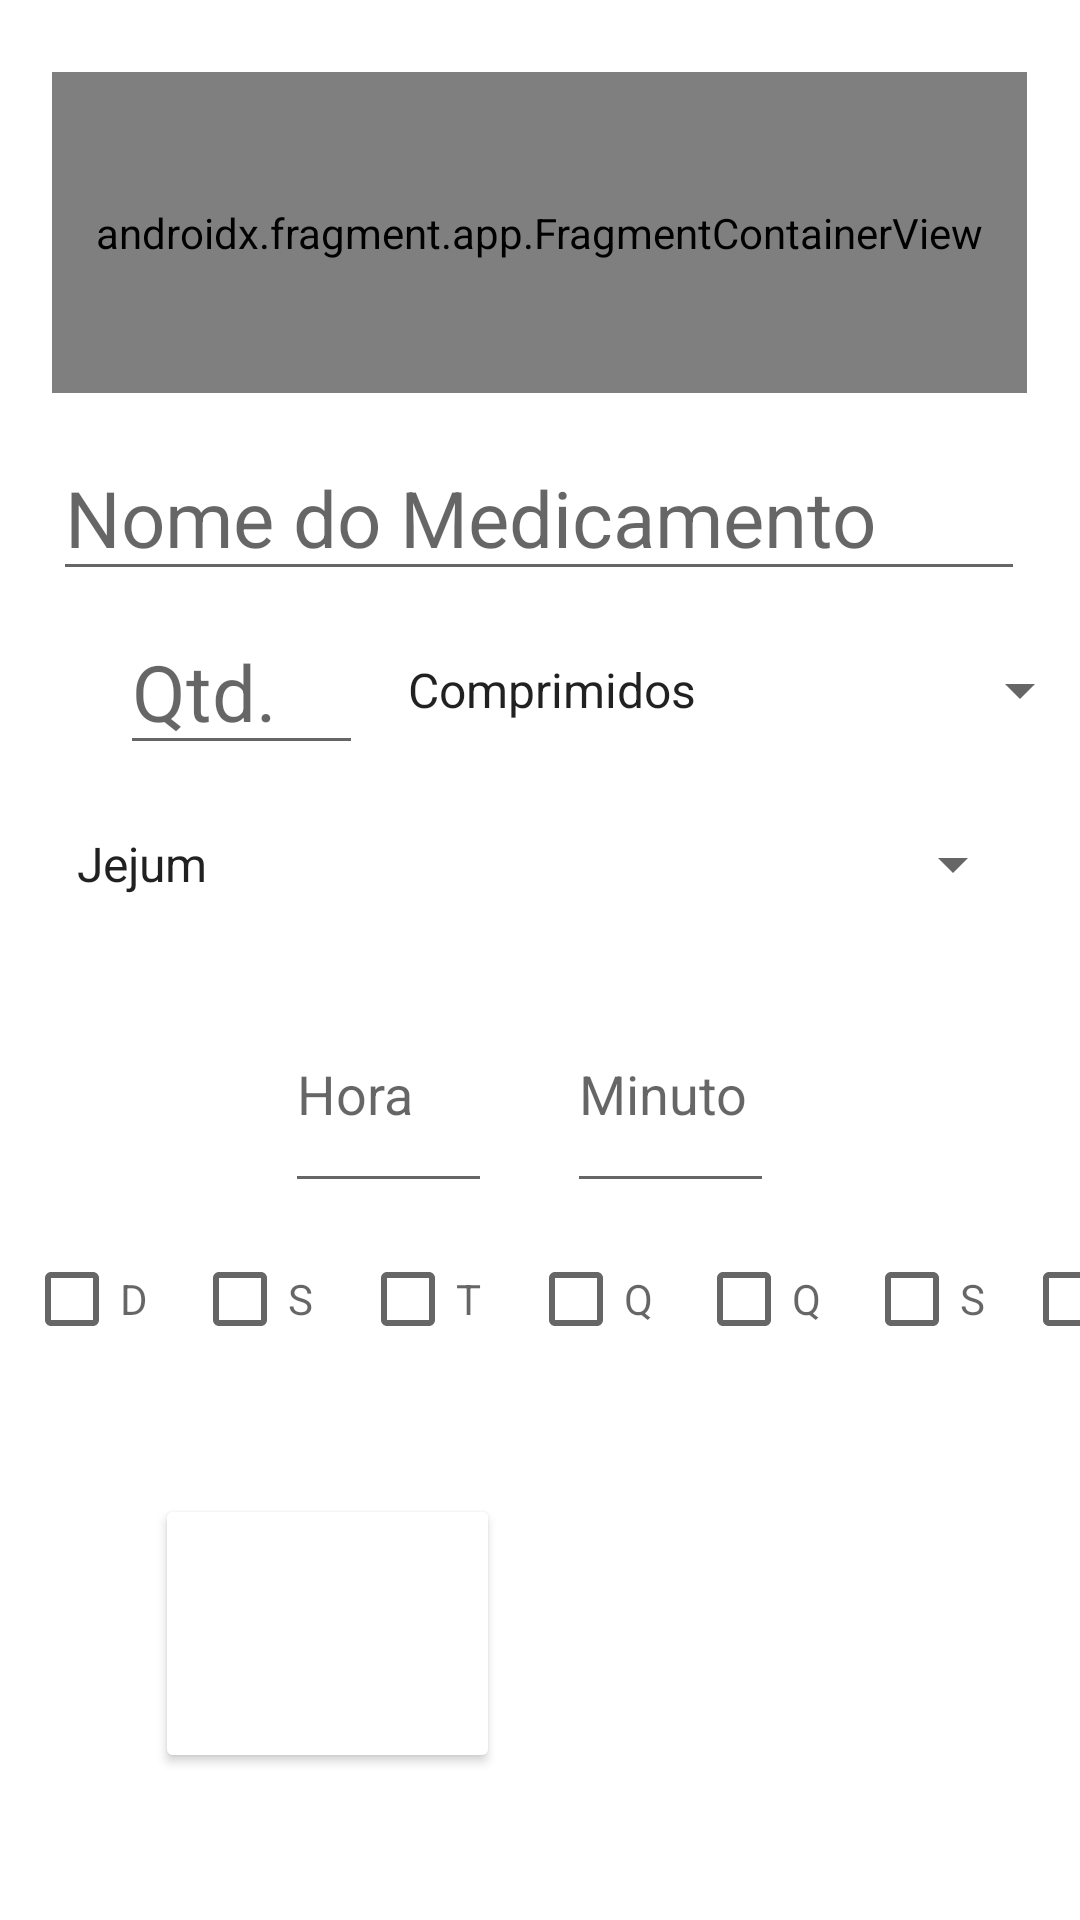

Android layout source for this screen:
<!-- AndroidManifest.xml: application theme AppTheme -->
<!-- res/layout/activity_edit_alerta.xml -->
<?xml version="1.0" encoding="utf-8"?>
<androidx.constraintlayout.widget.ConstraintLayout xmlns:android="http://schemas.android.com/apk/res/android"
    xmlns:app="http://schemas.android.com/apk/res-auto"
    xmlns:tools="http://schemas.android.com/tools"
    android:layout_width="match_parent"
    android:layout_height="match_parent">

    <androidx.fragment.app.FragmentContainerView
        android:id="@+id/clock_fragment"
        android:name="com.android.medialerta.presentation.clock.ClockFragment"
        android:layout_width="325dp"
        android:layout_height="107dp"
        android:layout_marginTop="24dp"
        app:layout_constraintEnd_toEndOf="parent"
        app:layout_constraintHorizontal_bias="0.494"
        app:layout_constraintStart_toStartOf="parent"
        app:layout_constraintTop_toTopOf="parent"
        tools:layout="@layout/fragment_clock" />

    <EditText
        android:id="@+id/txtNomeMedicamentoEdit"
        android:layout_width="324dp"
        android:layout_height="50dp"
        android:layout_marginTop="16dp"
        android:ems="10"
        android:hint="@string/nome_do_medicamento"
        android:importantForAutofill="no"
        android:inputType="text"
        android:maxLength="40"
        android:textSize="26sp"
        app:layout_constraintEnd_toEndOf="parent"
        app:layout_constraintHorizontal_bias="0.494"
        app:layout_constraintStart_toStartOf="parent"
        app:layout_constraintTop_toBottomOf="@+id/clock_fragment" />

    <EditText
        android:id="@+id/txtDiasDescEdit"
        android:layout_width="324dp"
        android:layout_height="50dp"
        android:layout_marginTop="2dp"
        android:ems="10"
        android:enabled="false"
        android:importantForAutofill="no"
        android:inputType="text"
        android:maxLength="40"
        android:textAlignment="center"
        android:textSize="16sp"
        app:layout_constraintBottom_toTopOf="@+id/txtHoraEdit"
        app:layout_constraintEnd_toEndOf="parent"
        app:layout_constraintHorizontal_bias="0.494"
        app:layout_constraintStart_toStartOf="parent"
        app:layout_constraintTop_toBottomOf="@+id/ddlLembreteEdit"
        android:visibility="invisible"/>

    <Spinner
        android:id="@+id/ddlTipoMedicamentoEdit"
        android:layout_width="236dp"
        android:layout_height="50dp"
        android:layout_marginStart="7dp"
        android:layout_marginTop="8dp"
        android:scrollbars="vertical"
        android:textSize="56sp"
        app:layout_constraintEnd_toEndOf="parent"
        app:layout_constraintHorizontal_bias="0.0"
        app:layout_constraintStart_toEndOf="@+id/txtQtdEdit"
        app:layout_constraintTop_toBottomOf="@+id/txtNomeMedicamentoEdit"
        android:entries="@array/TipoMedicamento" />

    <Spinner
        android:id="@+id/ddlLembreteEdit"
        android:layout_width="324dp"
        android:layout_height="50dp"
        android:layout_marginTop="8dp"
        android:entries="@array/Lembrete"
        app:layout_constraintEnd_toEndOf="parent"
        app:layout_constraintHorizontal_bias="0.494"
        app:layout_constraintStart_toStartOf="parent"
        app:layout_constraintTop_toBottomOf="@+id/ddlTipoMedicamentoEdit" />

    <EditText
        android:id="@+id/txtHoraEdit"
        android:layout_width="69dp"
        android:layout_height="76dp"
        android:layout_marginTop="12dp"
        android:hint="@string/hora"
        android:inputType="number"
        android:maxLength="2"
        app:layout_constraintEnd_toEndOf="parent"
        app:layout_constraintHorizontal_bias="0.327"
        app:layout_constraintStart_toStartOf="parent"
        android:editable="false"
        app:layout_constraintTop_toBottomOf="@+id/ddlLembreteEdit" />

    <Button
        android:id="@+id/btnImg"
        android:layout_width="115dp"
        android:layout_height="93dp"
        android:backgroundTint="#FFFFFF"
        app:icon="@drawable/camera_add"
        app:iconSize="200px"
        app:iconTint="#252323"
        app:layout_constraintBottom_toBottomOf="@+id/imgMedicamentoEdit"
        app:layout_constraintEnd_toEndOf="@+id/imgMedicamentoEdit"
        app:layout_constraintHorizontal_bias="0.466"
        app:layout_constraintStart_toStartOf="@+id/imgMedicamentoEdit"
        app:layout_constraintTop_toTopOf="@+id/imgMedicamentoEdit"
        app:layout_constraintVertical_bias="0.358" />

    <ImageView
        android:id="@+id/imgMedicamentoEdit"
        android:layout_width="140dp"
        android:layout_height="163dp"
        android:layout_marginStart="40dp"
        android:layout_marginTop="16dp"
        app:layout_constraintStart_toStartOf="parent"
        app:layout_constraintTop_toBottomOf="@+id/cbTercaEdit"/>

    <EditText
        android:id="@+id/txtMinutoEdit"
        android:layout_width="69dp"
        android:layout_height="76dp"
        android:layout_marginTop="12dp"
        android:hint="@string/minuto"
        android:inputType="number"
        android:maxLength="2"
        app:layout_constraintEnd_toEndOf="parent"
        app:layout_constraintHorizontal_bias="0.649"
        app:layout_constraintStart_toStartOf="parent"
        android:editable="false"
        app:layout_constraintTop_toBottomOf="@+id/ddlLembreteEdit" />

    <Button
        android:id="@+id/btnSalvarEdit"
        style="@style/Widget.Material3.Button.ElevatedButton"
        android:backgroundTint="@color/design_default_color_secondary_variant"
        android:textColor="@color/design_default_color_on_primary"
        android:textSize="26sp"
        android:layout_width="154dp"
        android:layout_height="79dp"
        android:layout_marginTop="56dp"
        android:layout_marginEnd="32dp"
        android:text="@string/salvar"
        app:layout_constraintEnd_toEndOf="parent"
        app:layout_constraintTop_toBottomOf="@+id/cbQuintaEdit" />

    <CheckBox
        android:id="@+id/cbDomingoEdit"
        android:layout_width="wrap_content"
        android:layout_height="wrap_content"
        android:layout_marginStart="8dp"
        android:layout_marginTop="8dp"
        android:clickable="false"
        android:hint="D"
        app:layout_constraintStart_toStartOf="parent"
        app:layout_constraintTop_toBottomOf="@+id/txtHoraEdit" />

    <CheckBox
        android:id="@+id/cbSabadoEdit"
        android:layout_width="wrap_content"
        android:layout_height="wrap_content"
        android:layout_marginStart="8dp"
        android:layout_marginTop="8dp"
        android:clickable="false"
        android:hint="S"
        app:layout_constraintEnd_toEndOf="parent"
        app:layout_constraintHorizontal_bias="0.105"
        app:layout_constraintStart_toEndOf="@+id/cbSextaEdit"
        app:layout_constraintTop_toBottomOf="@+id/txtMinutoEdit" />

    <CheckBox
        android:id="@+id/cbSextaEdit"
        android:layout_width="wrap_content"
        android:layout_height="wrap_content"
        android:layout_marginStart="8dp"
        android:layout_marginTop="8dp"
        android:clickable="false"
        android:hint="S"
        app:layout_constraintStart_toEndOf="@+id/cbQuintaEdit"
        app:layout_constraintTop_toBottomOf="@+id/txtMinutoEdit" />

    <CheckBox
        android:id="@+id/cbTercaEdit"
        android:layout_width="wrap_content"
        android:layout_height="wrap_content"
        android:layout_marginStart="8dp"
        android:layout_marginTop="8dp"
        android:clickable="false"
        android:hint="T"
        app:layout_constraintStart_toEndOf="@+id/cbSegundaEdit"
        app:layout_constraintTop_toBottomOf="@+id/txtHoraEdit" />

    <CheckBox
        android:id="@+id/cbQuartaEdit"
        android:layout_width="wrap_content"
        android:layout_height="wrap_content"
        android:layout_marginStart="8dp"
        android:layout_marginTop="8dp"
        android:clickable="false"
        android:hint="Q"
        app:layout_constraintStart_toEndOf="@+id/cbTercaEdit"
        app:layout_constraintTop_toBottomOf="@+id/txtHoraEdit" />

    <CheckBox
        android:id="@+id/cbQuintaEdit"
        android:layout_width="wrap_content"
        android:layout_height="wrap_content"
        android:layout_marginStart="8dp"
        android:layout_marginTop="8dp"
        android:clickable="false"
        android:hint="Q"
        app:layout_constraintStart_toEndOf="@+id/cbQuartaEdit"
        app:layout_constraintTop_toBottomOf="@+id/txtMinutoEdit" />

    <CheckBox
        android:id="@+id/cbSegundaEdit"
        android:layout_width="wrap_content"
        android:layout_height="wrap_content"
        android:layout_marginStart="8dp"
        android:layout_marginTop="8dp"
        android:clickable="false"
        android:hint="S"
        app:layout_constraintStart_toEndOf="@+id/cbDomingoEdit"
        app:layout_constraintTop_toBottomOf="@+id/txtHoraEdit" />

    <EditText
        android:id="@+id/txtQtdEdit"
        android:layout_width="81dp"
        android:layout_height="50dp"
        android:layout_marginStart="40dp"
        android:layout_marginTop="8dp"
        android:ems="10"
        android:hint="@string/qtd"
        android:importantForAutofill="no"
        android:inputType="number"
        android:maxLength="5"
        android:textSize="26sp"
        app:layout_constraintStart_toStartOf="parent"
        app:layout_constraintTop_toBottomOf="@+id/txtNomeMedicamentoEdit" />

    <Button
        android:id="@+id/btnCalendarEdit"
        android:layout_width="48dp"
        android:layout_height="48dp"
        android:layout_marginTop="4dp"
        android:hint="C"
        android:visibility="invisible"
        app:layout_constraintEnd_toEndOf="parent"
        app:layout_constraintHorizontal_bias="0.388"
        app:layout_constraintStart_toEndOf="@+id/txtMinutoEdit"
        app:layout_constraintTop_toBottomOf="@+id/ddlLembreteEdit" />

</androidx.constraintlayout.widget.ConstraintLayout>
<!-- res/layout/fragment_clock.xml (included above) -->
<?xml version="1.0" encoding="utf-8"?>
<FrameLayout xmlns:android="http://schemas.android.com/apk/res/android"
    xmlns:tools="http://schemas.android.com/tools"
    android:layout_width="match_parent"
    android:layout_height="match_parent"
    tools:context="com.android.medialerta.presentation.clock.ClockFragment">

    <TextClock
        android:id="@+id/textClock"
        android:layout_width="match_parent"
        android:layout_height="105dp"
        android:format12Hour="E, dd MMM yyyy  HH:mm"
        android:format24Hour="E, dd MMM yyyy  HH:mm"
        android:textAlignment="center"
        android:textSize="40sp"
        android:background="@drawable/border"
        />
</FrameLayout>
<!-- resources referenced by this layout -->
<resources>
  <string-array name="Lembrete">
          <item>Jejum</item>
          <item>De Manhã</item>
          <item>Antes do Almoço</item>
          <item>De Noite</item>
          <item>Antes de Dormir</item>
          <item>Outros</item>
      </string-array>
  <string-array name="TipoMedicamento">
          <item>Comprimidos</item>
          <item>Capsulas</item>
          <item>Gotas</item>
          <item>mL</item>
          <item>Comprimido Sublingual</item>
          <item>Ampolas</item>
          <item>Outros</item>
      </string-array>
  <!-- drawable border (drawable) -->
  <?xml version="1.0" encoding="utf-8"?>
  <selector xmlns:android="http://schemas.android.com/apk/res/android">
      <item>
          <shape android:shape="rectangle">
              <solid android:color="#ffffff"/>
              <corners android:radius="10dp"/>
  
              <gradient
                  android:startColor="#e9e9e9"
                  android:endColor="#d4d4d4"
                  android:angle="90" />
          </shape>
      </item>
  </selector>
  <string name="hora">Hora</string>
  <string name="minuto">Minuto</string>
  <string name="nome_do_medicamento">Nome do Medicamento</string>
  <string name="qtd">Qtd.</string>
  <string name="salvar">Salvar</string>
  <style name="AppTheme" parent="Theme.MaterialComponents.Light.DarkActionBar">
          
          <item name="colorPrimary">@color/colorPrimary</item>
          <item name="colorPrimaryDark">@color/colorPrimaryDark</item>
          <item name="colorAccent">@color/colorAccent</item>
          <item name="colorSecondary">@color/btnRed</item>
          <item name="colorTertiary">@color/btnGreen</item>
          <item name="windowActionBar">false</item>
          <item name="windowNoTitle">true</item>
          <item name="android:windowFullscreen">true</item>
      </style>
  <color name="colorPrimary">#3F51B5</color>
  <color name="colorPrimaryDark">#303F9F</color>
  <color name="colorAccent">#FF4081</color>
  <color name="btnRed">#ac4313</color>
  <color name="btnGreen">#00ab66</color>
</resources>
